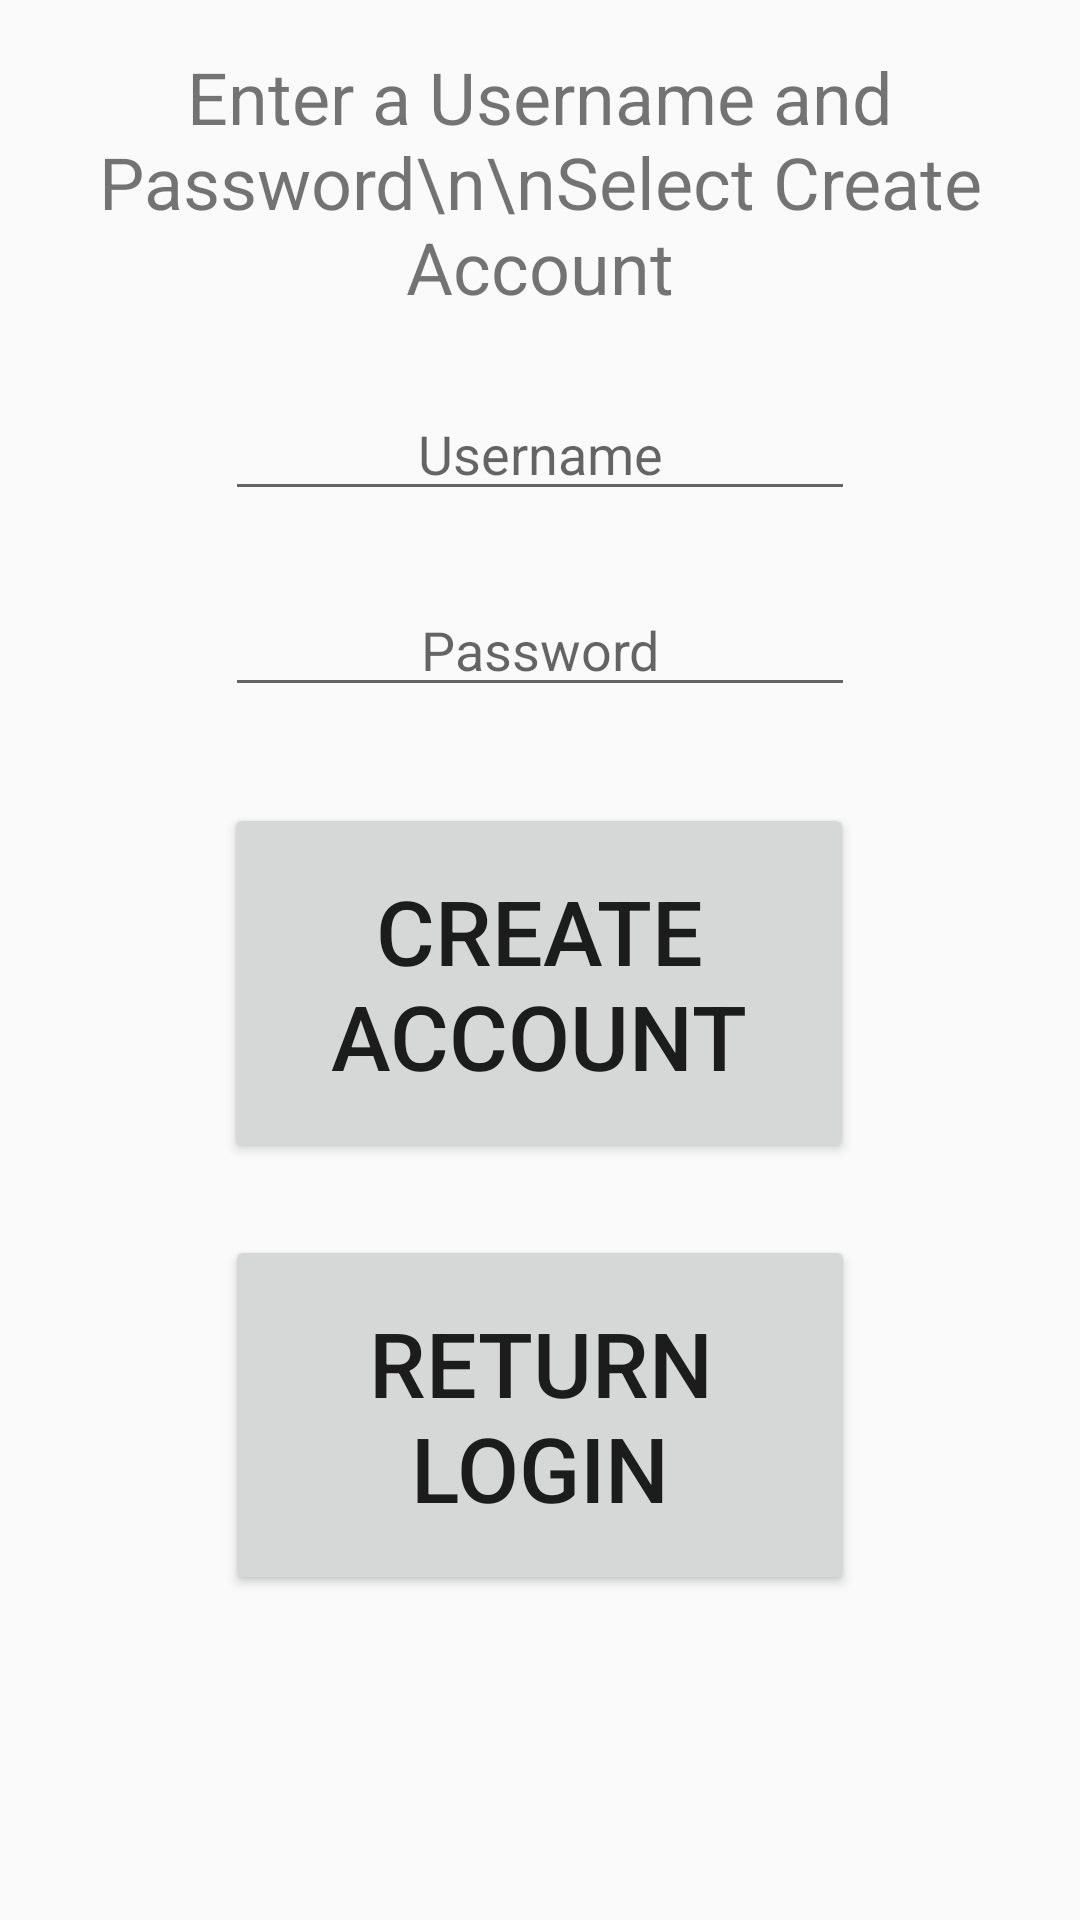

Reconstruct the res/layout file that produces this screen, plus the resources it refers to.
<!-- AndroidManifest.xml: application theme Theme.AuctionHouse -->
<!-- res/layout/activity_sign_up.xml -->
<?xml version="1.0" encoding="utf-8"?>
<androidx.constraintlayout.widget.ConstraintLayout xmlns:android="http://schemas.android.com/apk/res/android"
    xmlns:app="http://schemas.android.com/apk/res-auto"
    xmlns:tools="http://schemas.android.com/tools"
    android:layout_width="match_parent"
    android:layout_height="match_parent"
    tools:context=".SignUpActivity">

    <TextView
        android:id="@+id/signupTextView"
        android:layout_width="345dp"
        android:layout_height="wrap_content"
        android:layout_marginTop="16dp"
        android:text="Enter a Username and Password\n\nSelect Create Account"
        android:textAlignment="center"
        android:textSize="24dp"
        app:layout_constraintEnd_toEndOf="parent"
        app:layout_constraintStart_toStartOf="parent"
        app:layout_constraintTop_toTopOf="parent" />

    <EditText
        android:id="@+id/editTextLoginUserName2"
        android:layout_width="wrap_content"
        android:layout_height="wrap_content"
        android:layout_marginTop="24dp"
        android:ems="10"
        android:hint="@string/username"
        android:inputType="textPersonName"
        android:textAlignment="center"
        app:layout_constraintEnd_toEndOf="parent"
        app:layout_constraintStart_toStartOf="parent"
        app:layout_constraintTop_toBottomOf="@+id/signupTextView" />

    <EditText
        android:id="@+id/editTextLoginPassword2"
        android:layout_width="wrap_content"
        android:layout_height="wrap_content"
        android:layout_marginTop="24dp"
        android:ems="10"
        android:hint="@string/password"
        android:textAlignment="center"
        android:inputType="textPassword"
        app:layout_constraintEnd_toEndOf="parent"
        app:layout_constraintStart_toStartOf="parent"
        app:layout_constraintTop_toBottomOf="@+id/editTextLoginUserName2" />

    <Button
        android:id="@+id/buttonReturnLogin"
        android:layout_width="210dp"
        android:layout_height="120dp"
        android:layout_marginTop="24dp"
        android:textSize="30sp"
        android:text="@string/return_login"
        app:layout_constraintEnd_toEndOf="parent"
        app:layout_constraintStart_toStartOf="parent"
        app:layout_constraintTop_toBottomOf="@+id/buttonCreateAccount" />

    <Button
        android:id="@+id/buttonCreateAccount"
        android:layout_width="210dp"
        android:layout_height="120dp"
        android:layout_marginTop="32dp"
        android:text="@string/create_account"
        android:textSize="30sp"
        app:layout_constraintEnd_toEndOf="parent"
        app:layout_constraintHorizontal_bias="0.497"
        app:layout_constraintStart_toStartOf="parent"
        app:layout_constraintTop_toBottomOf="@+id/editTextLoginPassword2" />

</androidx.constraintlayout.widget.ConstraintLayout>
<!-- resources referenced by this layout -->
<resources>
  <string name="create_account">Create Account</string>
  <string name="password">Password</string>
  <string name="return_login">Return Login</string>
  <string name="username">Username</string>
  <style name="Theme.AuctionHouse" parent="Base.Theme.AuctionHouse" />
  <style name="Base.Theme.AuctionHouse" parent="Theme.AppCompat.Light.DarkActionBar">
          
          
          <item name="colorPrimary">@color/colorPrimary</item>
          <item name="colorPrimaryDark">@color/colorPrimaryDark</item>
          <item name="colorAccent">@color/colorAccent</item>
      </style>
  <color name="colorPrimary">#6200EE</color>
  <color name="colorPrimaryDark">#3700B3</color>
  <color name="colorAccent">#03DAC5</color>
</resources>
